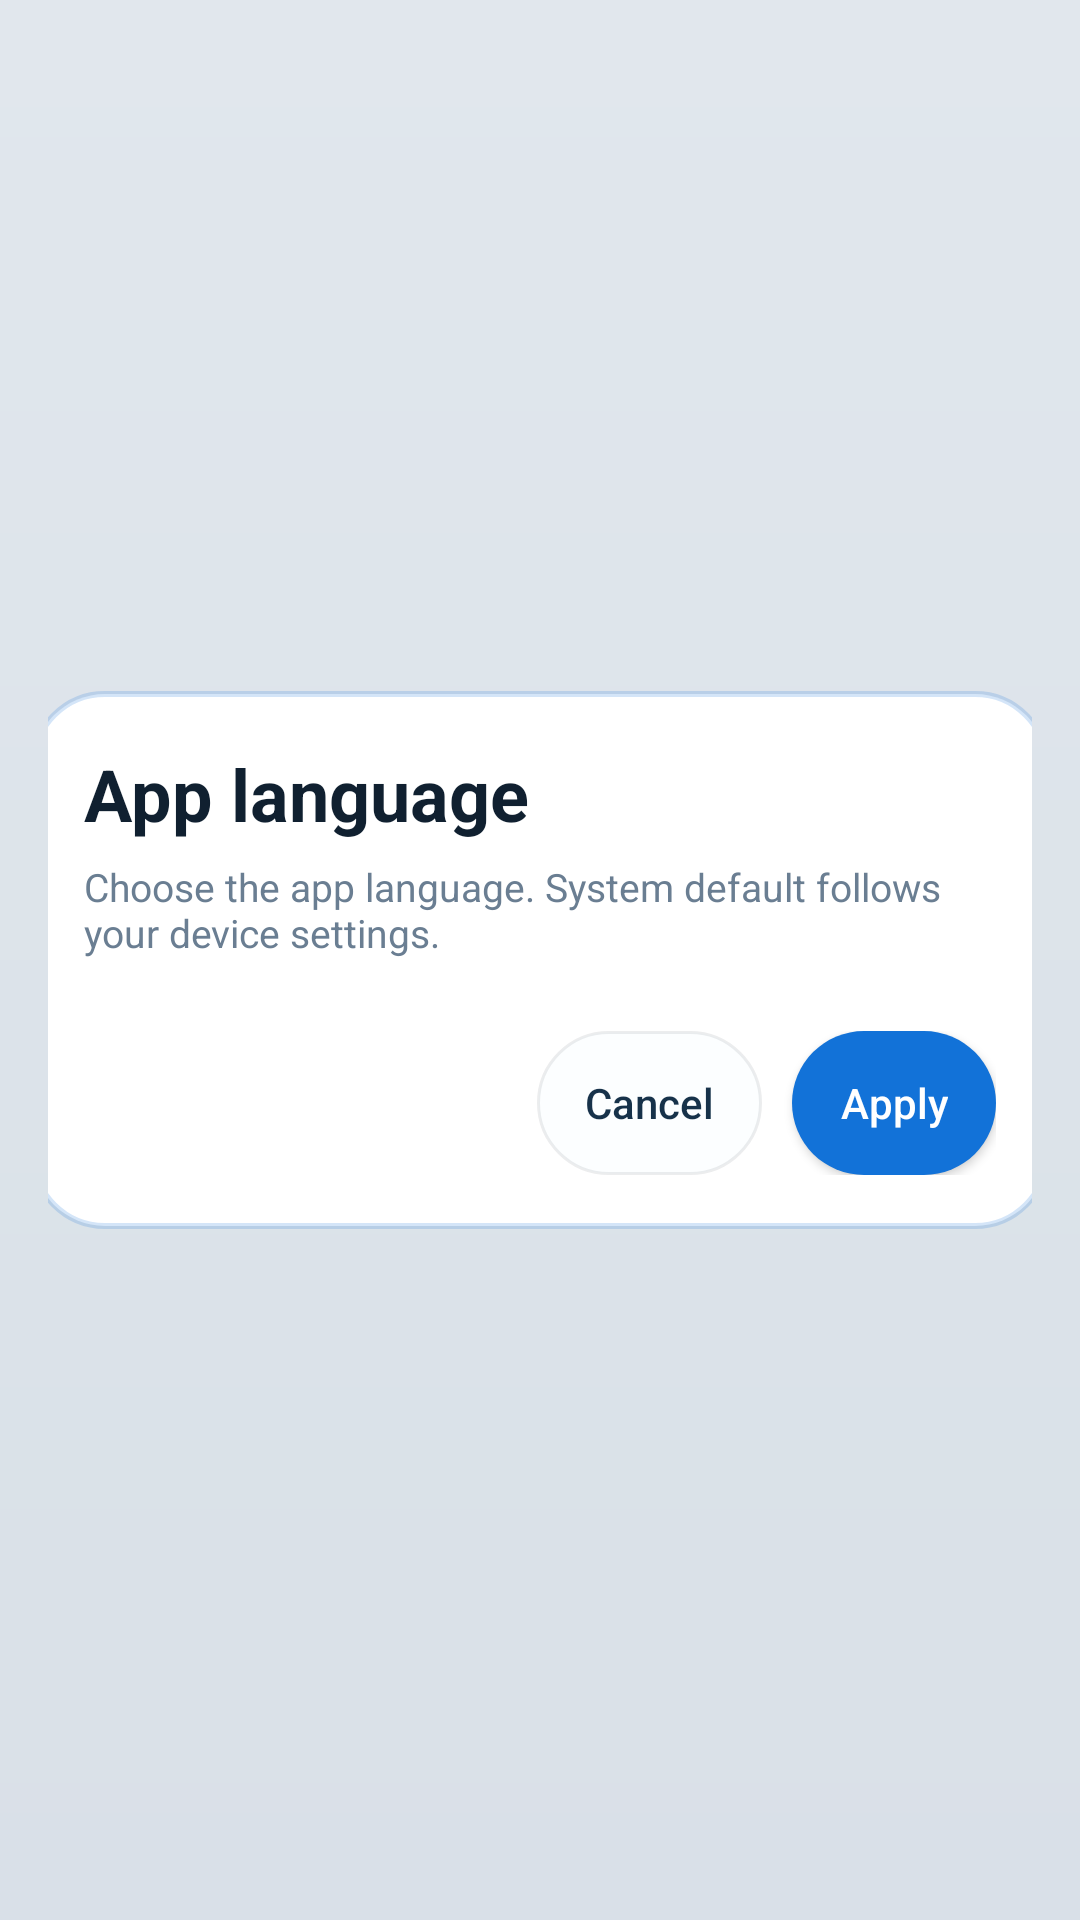

Android layout source for this screen:
<!-- AndroidManifest.xml: application theme Theme.KanjiWidget -->
<!-- res/layout/dialog_language_picker.xml -->
<?xml version="1.0" encoding="utf-8"?>
<FrameLayout xmlns:android="http://schemas.android.com/apk/res/android"
    xmlns:tools="http://schemas.android.com/tools"
    android:id="@+id/dialogLanguageOverlay"
    android:layout_width="match_parent"
    android:layout_height="match_parent"
    android:background="#140A1622"
    android:foregroundGravity="center"
    android:padding="16dp"
    tools:ignore="Overdraw">

    <LinearLayout
        android:id="@+id/dialogLanguageRoot"
        android:layout_width="340dp"
        android:layout_height="wrap_content"
        android:layout_gravity="center"
        android:background="@drawable/bg_dialog_surface"
        android:orientation="vertical"
        android:padding="18dp">

        <TextView
            android:id="@+id/tvLanguageDialogTitle"
            android:layout_width="match_parent"
            android:layout_height="wrap_content"
            android:text="@string/language_dialog_title"
            android:textColor="?attr/colorTextPrimary"
            android:textSize="24sp"
            android:textStyle="bold" />

        <TextView
            android:id="@+id/tvLanguageDialogBody"
            android:layout_width="match_parent"
            android:layout_height="wrap_content"
            android:layout_marginTop="6dp"
            android:text="@string/language_section_body"
            android:textColor="?attr/colorTextMuted"
            android:textSize="13sp" />

        <RadioGroup
            android:id="@+id/groupLanguageOptions"
            android:layout_width="match_parent"
            android:layout_height="wrap_content"
            android:layout_marginTop="12dp"
            android:orientation="vertical" />

        <LinearLayout
            android:layout_width="match_parent"
            android:layout_height="wrap_content"
            android:layout_marginTop="12dp"
            android:gravity="end"
            android:orientation="horizontal">

            <Button
                android:id="@+id/btnLanguageDialogCancel"
                android:layout_width="wrap_content"
                android:layout_height="wrap_content"
                android:background="@drawable/bg_detail_button_secondary"
                android:minWidth="0dp"
                android:paddingLeft="16dp"
                android:paddingTop="8dp"
                android:paddingRight="16dp"
                android:paddingBottom="8dp"
                android:text="@android:string/cancel"
                android:textAllCaps="false"
                android:textColor="?attr/colorSecondaryButtonText"
                tools:ignore="ButtonStyle" />

            <Button
                android:id="@+id/btnLanguageDialogApply"
                android:layout_width="wrap_content"
                android:layout_height="wrap_content"
                android:layout_marginStart="10dp"
                android:background="@drawable/bg_detail_button"
                android:minWidth="0dp"
                android:paddingLeft="16dp"
                android:paddingTop="8dp"
                android:paddingRight="16dp"
                android:paddingBottom="8dp"
                android:text="@string/language_action_apply"
                android:textAllCaps="false"
                android:textColor="?attr/colorPrimaryButtonText"
                tools:ignore="ButtonStyle" />
        </LinearLayout>
    </LinearLayout>
</FrameLayout>
<!-- resources referenced by this layout -->
<resources>
  <!-- drawable bg_detail_button (drawable) -->
  <?xml version="1.0" encoding="utf-8"?>
  <shape xmlns:android="http://schemas.android.com/apk/res/android">
      <solid android:color="?attr/colorPrimaryButton" />
      <corners android:radius="999dp" />
  </shape>
  <!-- drawable bg_detail_button_secondary (drawable) -->
  <?xml version="1.0" encoding="utf-8"?>
  <shape xmlns:android="http://schemas.android.com/apk/res/android">
      <solid android:color="?attr/colorSecondaryButton" />
      <corners android:radius="999dp" />
      <stroke
          android:width="1dp"
          android:color="?attr/colorStrokeSoft" />
  </shape>
  <!-- drawable bg_dialog_surface (drawable) -->
  <?xml version="1.0" encoding="utf-8"?>
  <shape xmlns:android="http://schemas.android.com/apk/res/android">
      <solid android:color="?attr/colorSurfaceElevated" />
      <corners android:radius="24dp" />
      <stroke
          android:width="2dp"
          android:color="?attr/colorStrokeStrong" />
  </shape>
  <string name="language_action_apply">Apply</string>
  <string name="language_dialog_title">App language</string>
  <string name="language_section_body">Choose the app language. System default follows your device settings.</string>
  <!-- drawable bg_screen_surface (drawable) -->
  <?xml version="1.0" encoding="utf-8"?>
  <shape xmlns:android="http://schemas.android.com/apk/res/android">
      <gradient
          android:angle="300"
          android:endColor="?attr/colorScreenBackgroundEnd"
          android:startColor="?attr/colorScreenBackgroundStart" />
  </shape>
  <style name="ThemeOverlay.KanjiWidget.AlertDialog" parent="ThemeOverlay.AppCompat.Dialog.Alert">
          <item name="android:windowBackground">@drawable/bg_dialog_surface</item>
          <item name="android:backgroundDimEnabled">false</item>
          <item name="android:backgroundDimAmount">0</item>
          <item name="android:windowElevation">24dp</item>
      </style>
  <color name="kw_light_accent_main">#1272D8</color>
  <color name="kw_light_screen_start">#F4F9FF</color>
  <color name="kw_light_screen_end">#EBF2F9</color>
  <color name="kw_light_hero_start">#FAFDFF</color>
  <color name="kw_light_hero_end">#EEF5FC</color>
  <color name="kw_light_main_hero_start">#F7FBFF</color>
  <color name="kw_light_main_hero_end">#EAF4FF</color>
  <color name="kw_light_surface_card">#FFFFFF</color>
  <color name="kw_light_surface_panel">#F7FAFD</color>
  <color name="kw_light_surface_canvas">#EEF4FA</color>
  <color name="kw_light_surface_elevated">#FFFFFF</color>
  <color name="kw_light_surface_inline">#F3F7FB</color>
  <color name="kw_light_stroke_strong">#2E1272D8</color>
  <color name="kw_light_stroke_soft">#14101A2A</color>
  <color name="kw_light_main_hero_glow">#141272D8</color>
  <color name="kw_light_main_hero_shadow">#221272D8</color>
  <color name="kw_light_main_card_shadow">#12102030</color>
  <color name="kw_light_main_primary_end">#0B60BA</color>
  <color name="kw_light_text_primary">#102030</color>
  <color name="kw_light_text_secondary">#3C546B</color>
  <color name="kw_light_text_muted">#6A7E92</color>
  <color name="kw_light_text_inverse">#FFFFFF</color>
  <color name="kw_light_accent_warm">#1272D8</color>
  <color name="kw_light_badge_surface">#1272D8</color>
  <color name="kw_light_badge_text">#FFFFFF</color>
  <color name="kw_light_primary_button">#1272D8</color>
  <color name="kw_light_primary_button_text">#FFFFFF</color>
  <color name="kw_light_secondary_button">#FCFEFF</color>
  <color name="kw_light_secondary_button_text">#17324A</color>
  <color name="kw_light_chart_axis">#551272D8</color>
  <color name="kw_light_chart_bar">#1272D8</color>
  <color name="kw_light_chart_bar_faint">#331272D8</color>
  <color name="kw_light_drag_handle">#C8D6E4</color>
</resources>
